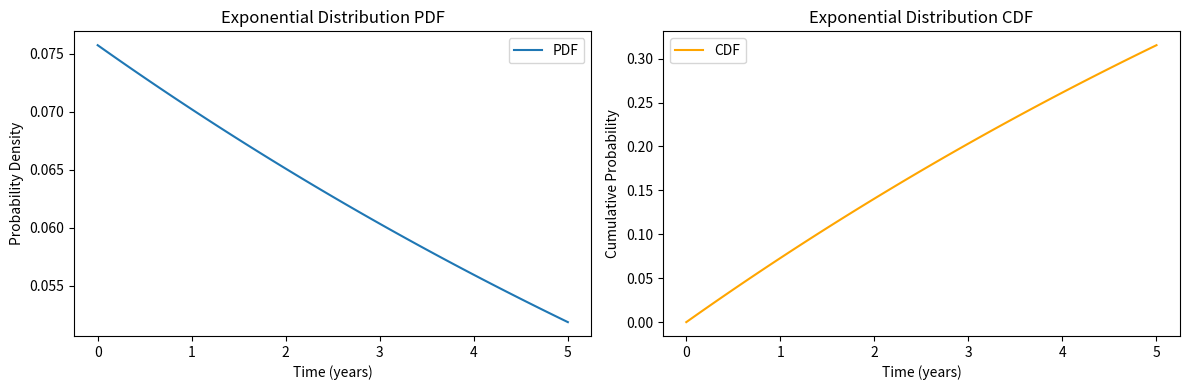

Here is the Python script that generated this plot:
from scipy.stats import expon
import numpy as np
import matplotlib.pyplot as plt

n_ofEarthQuack = 20
n_ofyears = 22
mean = n_ofyears / n_ofEarthQuack  # lambda = 1/mean

# What is the probability of the next earthquake in the next 6 months?
time_period = 0.5  # 6 months
x = 1 / (mean * 12)  # Rate lambda for 1 event per mean years
probability_next_6_months = expon.pdf(time_period, scale=1 / x)

print("Probability of earthquake in the next 6 months:", probability_next_6_months)

# Plot the PDF and CDF for visualization
x_values = np.linspace(0, 5, 100)
pdf_values = expon.pdf(x_values, scale=1 / x)
cdf_values = expon.cdf(x_values, scale=1 / x)

# Plot the PDF
plt.figure(figsize=(12, 4))
plt.subplot(1, 2, 1)
plt.plot(x_values, pdf_values, label='PDF')
plt.title('Exponential Distribution PDF')
plt.xlabel('Time (years)')
plt.ylabel('Probability Density')
plt.legend()

# Plot the CDF
plt.subplot(1, 2, 2)
plt.plot(x_values, cdf_values, label='CDF', color='orange')
plt.title('Exponential Distribution CDF')
plt.xlabel('Time (years)')
plt.ylabel('Cumulative Probability')
plt.legend()

plt.tight_layout()
plt.show()
